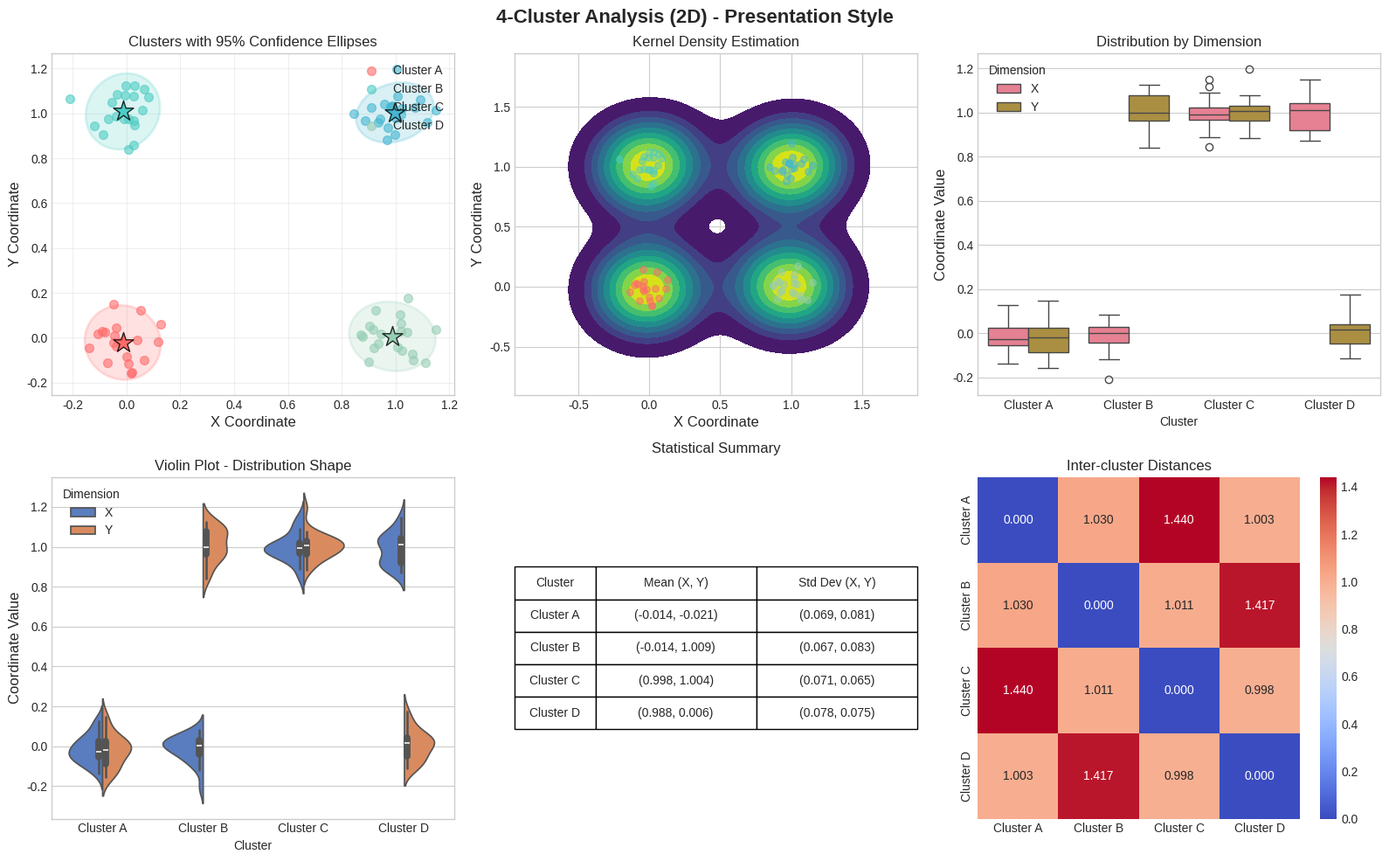
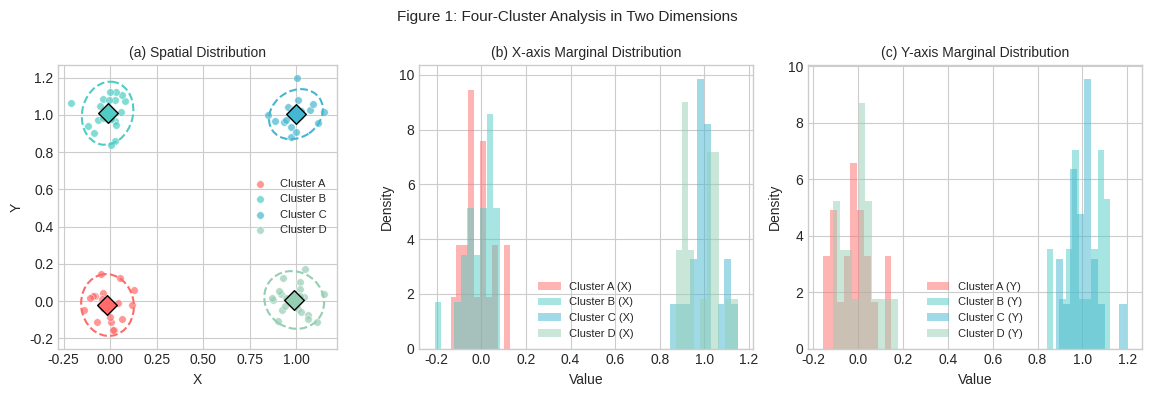
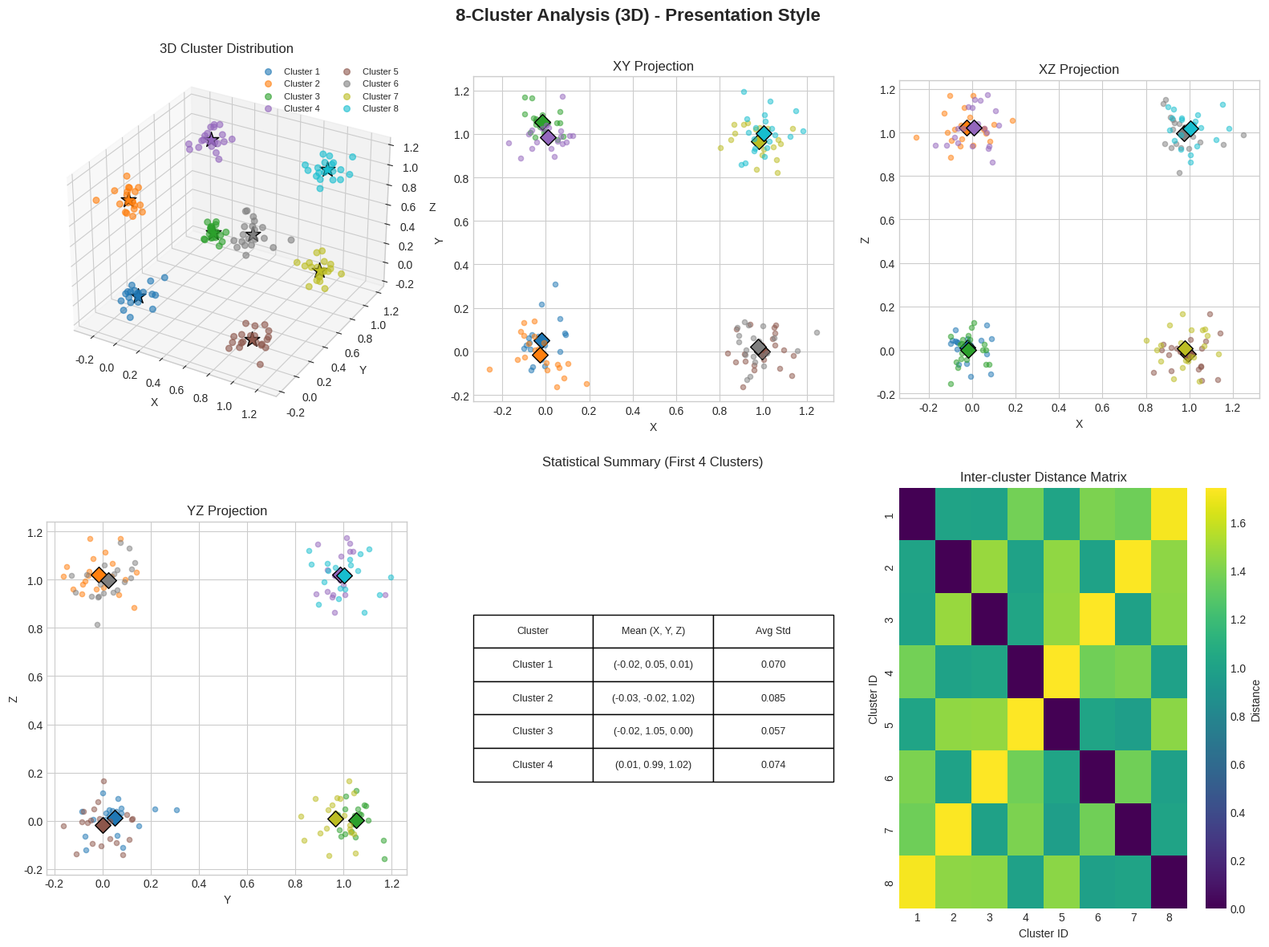
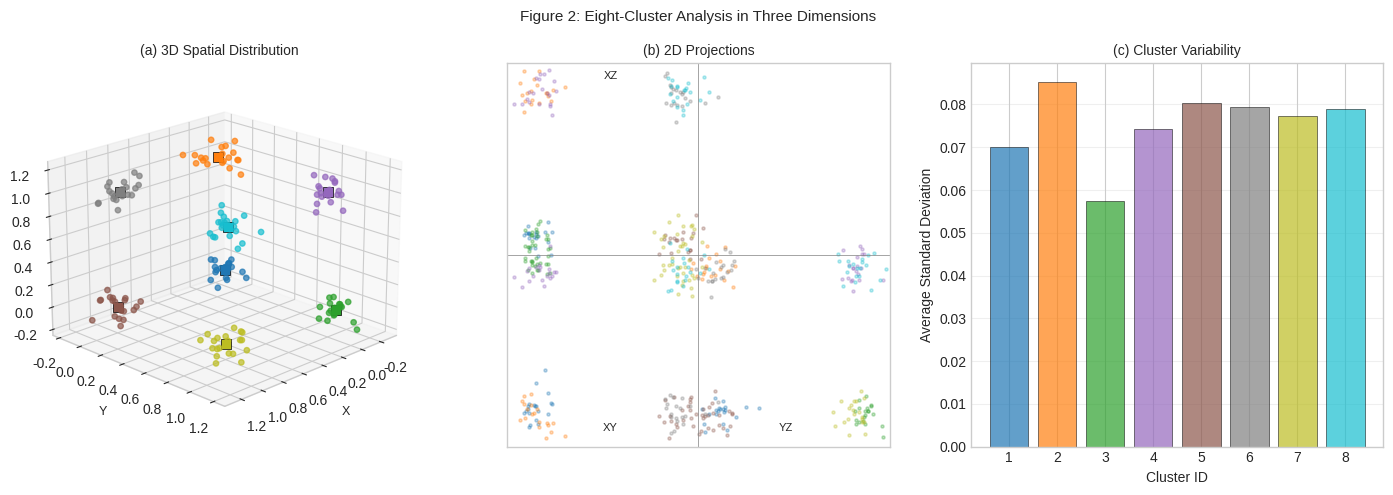

These figures' Python source, in order:
import numpy as np
import matplotlib.pyplot as plt
import seaborn as sns
from mpl_toolkits.mplot3d import Axes3D
from scipy import stats
import pandas as pd
from matplotlib.patches import Ellipse
import matplotlib.patches as mpatches

# Set style for publication-quality figures
plt.style.use('seaborn-v0_8-whitegrid')
sns.set_palette("husl")

# Set random seed for reproducibility
np.random.seed(42)

def generate_cluster_data(center, n_points=20, std=0.05):
    """Generate noisy points around a center."""
    noise = np.random.randn(n_points, len(center)) * std
    return center + noise

def calculate_statistics(points):
    """Calculate mean, std, and covariance for a set of points."""
    mean = np.mean(points, axis=0)
    std = np.std(points, axis=0)
    cov = np.cov(points.T)
    return mean, std, cov

def plot_confidence_ellipse(ax, mean, cov, n_std=2.0, **kwargs):
    """Plot confidence ellipse for 2D data."""
    eigenvalues, eigenvectors = np.linalg.eig(cov)
    angle = np.degrees(np.arctan2(eigenvectors[1, 0], eigenvectors[0, 0]))
    width, height = 2 * n_std * np.sqrt(eigenvalues)
    ellipse = Ellipse(mean, width, height, angle=angle, **kwargs)
    ax.add_patch(ellipse)

# ============== PART 1: 4 POINTS (2D) ==============
print("Generating 4-point clusters in 2D...")

# Define 4 corner points
centers_2d = np.array([[0, 0], [0, 1], [1, 1], [1, 0]])
colors_2d = ['#FF6B6B', '#4ECDC4', '#45B7D1', '#96CEB4']
labels_2d = ['Cluster A', 'Cluster B', 'Cluster C', 'Cluster D']

# Generate data for each cluster
clusters_2d = []
stats_2d = []
for center in centers_2d:
    cluster = generate_cluster_data(center, n_points=20, std=0.08)
    clusters_2d.append(cluster)
    mean, std, cov = calculate_statistics(cluster)
    stats_2d.append({'mean': mean, 'std': std, 'cov': cov})

# Create comprehensive 2D visualization
fig1 = plt.figure(figsize=(16, 10))
fig1.suptitle('4-Cluster Analysis (2D) - Presentation Style', fontsize=16, fontweight='bold')

# Subplot 1: Scatter plot with confidence ellipses
ax1 = plt.subplot(2, 3, 1)
for i, (cluster, color, label) in enumerate(zip(clusters_2d, colors_2d, labels_2d)):
    ax1.scatter(cluster[:, 0], cluster[:, 1], c=color, label=label, alpha=0.6, s=50)
    ax1.scatter(stats_2d[i]['mean'][0], stats_2d[i]['mean'][1], 
                c=color, marker='*', s=300, edgecolor='black', linewidth=1)
    plot_confidence_ellipse(ax1, stats_2d[i]['mean'], stats_2d[i]['cov'], 
                          facecolor=color, alpha=0.2, edgecolor=color, linewidth=2)
ax1.set_xlabel('X Coordinate', fontsize=12)
ax1.set_ylabel('Y Coordinate', fontsize=12)
ax1.set_title('Clusters with 95% Confidence Ellipses', fontsize=12)
ax1.legend(loc='upper right')
ax1.grid(True, alpha=0.3)

# Subplot 2: Density plot
ax2 = plt.subplot(2, 3, 2)
all_points = np.vstack(clusters_2d)
sns.kdeplot(data=pd.DataFrame(all_points, columns=['X', 'Y']), 
            x='X', y='Y', fill=True, cmap='viridis', ax=ax2)
for i, cluster in enumerate(clusters_2d):
    ax2.scatter(cluster[:, 0], cluster[:, 1], c=colors_2d[i], alpha=0.5, s=30)
ax2.set_xlabel('X Coordinate', fontsize=12)
ax2.set_ylabel('Y Coordinate', fontsize=12)
ax2.set_title('Kernel Density Estimation', fontsize=12)

# Subplot 3: Box plots for distributions
ax3 = plt.subplot(2, 3, 3)
data_for_box = []
for i, cluster in enumerate(clusters_2d):
    for point in cluster:
        data_for_box.append({'Cluster': labels_2d[i], 'X': point[0], 'Y': point[1]})
df_box = pd.DataFrame(data_for_box)
df_melted = df_box.melt(id_vars=['Cluster'], value_vars=['X', 'Y'], 
                        var_name='Dimension', value_name='Value')
sns.boxplot(data=df_melted, x='Cluster', y='Value', hue='Dimension', ax=ax3)
ax3.set_title('Distribution by Dimension', fontsize=12)
ax3.set_ylabel('Coordinate Value', fontsize=12)

# Subplot 4: Violin plot
ax4 = plt.subplot(2, 3, 4)
sns.violinplot(data=df_melted, x='Cluster', y='Value', hue='Dimension', 
               split=True, ax=ax4, palette='muted')
ax4.set_title('Violin Plot - Distribution Shape', fontsize=12)
ax4.set_ylabel('Coordinate Value', fontsize=12)

# Subplot 5: Statistics table
ax5 = plt.subplot(2, 3, 5)
ax5.axis('tight')
ax5.axis('off')
table_data = []
for i, label in enumerate(labels_2d):
    table_data.append([
        label,
        f"({stats_2d[i]['mean'][0]:.3f}, {stats_2d[i]['mean'][1]:.3f})",
        f"({stats_2d[i]['std'][0]:.3f}, {stats_2d[i]['std'][1]:.3f})"
    ])
table = ax5.table(cellText=table_data,
                  colLabels=['Cluster', 'Mean (X, Y)', 'Std Dev (X, Y)'],
                  cellLoc='center',
                  loc='center',
                  colWidths=[0.2, 0.4, 0.4])
table.auto_set_font_size(False)
table.set_fontsize(10)
table.scale(1, 2)
ax5.set_title('Statistical Summary', fontsize=12, pad=20)

# Subplot 6: Heatmap of distances between cluster centers
ax6 = plt.subplot(2, 3, 6)
dist_matrix = np.zeros((4, 4))
for i in range(4):
    for j in range(4):
        dist_matrix[i, j] = np.linalg.norm(stats_2d[i]['mean'] - stats_2d[j]['mean'])
sns.heatmap(dist_matrix, annot=True, fmt='.3f', cmap='coolwarm', 
            xticklabels=labels_2d, yticklabels=labels_2d, ax=ax6)
ax6.set_title('Inter-cluster Distances', fontsize=12)

plt.tight_layout()
plt.show()

# Journal-style figure for 2D
fig2 = plt.figure(figsize=(12, 4))
fig2.suptitle('Figure 1: Four-Cluster Analysis in Two Dimensions', fontsize=11)

# Panel A: Main scatter plot
ax2_1 = plt.subplot(1, 3, 1)
for i, (cluster, color, label) in enumerate(zip(clusters_2d, colors_2d, labels_2d)):
    ax2_1.scatter(cluster[:, 0], cluster[:, 1], c=color, label=label, 
                  alpha=0.7, s=30, edgecolors='white', linewidth=0.5)
    ax2_1.scatter(stats_2d[i]['mean'][0], stats_2d[i]['mean'][1], 
                  c=color, marker='D', s=100, edgecolor='black', linewidth=1)
    plot_confidence_ellipse(ax2_1, stats_2d[i]['mean'], stats_2d[i]['cov'], 
                          facecolor='none', edgecolor=color, linewidth=1.5, linestyle='--')
ax2_1.set_xlabel('X', fontsize=10)
ax2_1.set_ylabel('Y', fontsize=10)
ax2_1.set_title('(a) Spatial Distribution', fontsize=10)
ax2_1.legend(fontsize=8, framealpha=0.9)
ax2_1.set_aspect('equal')

# Panel B: Marginal distributions
ax2_2 = plt.subplot(1, 3, 2)
for i, (cluster, color) in enumerate(zip(clusters_2d, colors_2d)):
    ax2_2.hist(cluster[:, 0], bins=10, alpha=0.5, color=color, 
               label=f'{labels_2d[i]} (X)', density=True)
ax2_2.set_xlabel('Value', fontsize=10)
ax2_2.set_ylabel('Density', fontsize=10)
ax2_2.set_title('(b) X-axis Marginal Distribution', fontsize=10)
ax2_2.legend(fontsize=8)

# Panel C: Marginal distributions Y
ax2_3 = plt.subplot(1, 3, 3)
for i, (cluster, color) in enumerate(zip(clusters_2d, colors_2d)):
    ax2_3.hist(cluster[:, 1], bins=10, alpha=0.5, color=color, 
               label=f'{labels_2d[i]} (Y)', density=True)
ax2_3.set_xlabel('Value', fontsize=10)
ax2_3.set_ylabel('Density', fontsize=10)
ax2_3.set_title('(c) Y-axis Marginal Distribution', fontsize=10)
ax2_3.legend(fontsize=8)

plt.tight_layout()
plt.show()

# ============== PART 2: 8 POINTS (3D) ==============
print("\nGenerating 8-point clusters in 3D...")

# Define 8 corner points of a cube
centers_3d = np.array([
    [0, 0, 0], [0, 0, 1], [0, 1, 0], [0, 1, 1],
    [1, 0, 0], [1, 0, 1], [1, 1, 0], [1, 1, 1]
])
colors_3d = plt.cm.tab10(np.linspace(0, 1, 8))
labels_3d = [f'Cluster {i+1}' for i in range(8)]

# Generate data for each cluster
clusters_3d = []
stats_3d = []
for center in centers_3d:
    cluster = generate_cluster_data(center, n_points=20, std=0.08)
    clusters_3d.append(cluster)
    mean, std, cov = calculate_statistics(cluster)
    stats_3d.append({'mean': mean, 'std': std, 'cov': cov})

# Create 3D visualization
fig3 = plt.figure(figsize=(16, 12))
fig3.suptitle('8-Cluster Analysis (3D) - Presentation Style', fontsize=16, fontweight='bold')

# Subplot 1: 3D scatter plot
ax3_1 = fig3.add_subplot(2, 3, 1, projection='3d')
for i, (cluster, color, label) in enumerate(zip(clusters_3d, colors_3d, labels_3d)):
    ax3_1.scatter(cluster[:, 0], cluster[:, 1], cluster[:, 2], 
                  c=[color], label=label, alpha=0.6, s=30)
    ax3_1.scatter(stats_3d[i]['mean'][0], stats_3d[i]['mean'][1], stats_3d[i]['mean'][2],
                  c=[color], marker='*', s=200, edgecolor='black', linewidth=1)
ax3_1.set_xlabel('X', fontsize=10)
ax3_1.set_ylabel('Y', fontsize=10)
ax3_1.set_zlabel('Z', fontsize=10)
ax3_1.set_title('3D Cluster Distribution', fontsize=12)
ax3_1.legend(fontsize=8, ncol=2)

# Subplot 2: XY projection
ax3_2 = plt.subplot(2, 3, 2)
for i, (cluster, color) in enumerate(zip(clusters_3d, colors_3d)):
    ax3_2.scatter(cluster[:, 0], cluster[:, 1], c=[color], alpha=0.5, s=20)
    ax3_2.scatter(stats_3d[i]['mean'][0], stats_3d[i]['mean'][1],
                  c=[color], marker='D', s=100, edgecolor='black', linewidth=1)
ax3_2.set_xlabel('X', fontsize=10)
ax3_2.set_ylabel('Y', fontsize=10)
ax3_2.set_title('XY Projection', fontsize=12)
ax3_2.set_aspect('equal')

# Subplot 3: XZ projection
ax3_3 = plt.subplot(2, 3, 3)
for i, (cluster, color) in enumerate(zip(clusters_3d, colors_3d)):
    ax3_3.scatter(cluster[:, 0], cluster[:, 2], c=[color], alpha=0.5, s=20)
    ax3_3.scatter(stats_3d[i]['mean'][0], stats_3d[i]['mean'][2],
                  c=[color], marker='D', s=100, edgecolor='black', linewidth=1)
ax3_3.set_xlabel('X', fontsize=10)
ax3_3.set_ylabel('Z', fontsize=10)
ax3_3.set_title('XZ Projection', fontsize=12)
ax3_3.set_aspect('equal')

# Subplot 4: YZ projection
ax3_4 = plt.subplot(2, 3, 4)
for i, (cluster, color) in enumerate(zip(clusters_3d, colors_3d)):
    ax3_4.scatter(cluster[:, 1], cluster[:, 2], c=[color], alpha=0.5, s=20)
    ax3_4.scatter(stats_3d[i]['mean'][1], stats_3d[i]['mean'][2],
                  c=[color], marker='D', s=100, edgecolor='black', linewidth=1)
ax3_4.set_xlabel('Y', fontsize=10)
ax3_4.set_ylabel('Z', fontsize=10)
ax3_4.set_title('YZ Projection', fontsize=12)
ax3_4.set_aspect('equal')

# Subplot 5: Statistics summary
ax3_5 = plt.subplot(2, 3, 5)
ax3_5.axis('tight')
ax3_5.axis('off')
table_data_3d = []
for i in range(4):  # Show first 4 clusters
    table_data_3d.append([
        labels_3d[i],
        f"({stats_3d[i]['mean'][0]:.2f}, {stats_3d[i]['mean'][1]:.2f}, {stats_3d[i]['mean'][2]:.2f})",
        f"{np.mean(stats_3d[i]['std']):.3f}"
    ])
table_3d = ax3_5.table(cellText=table_data_3d,
                       colLabels=['Cluster', 'Mean (X, Y, Z)', 'Avg Std'],
                       cellLoc='center',
                       loc='center')
table_3d.auto_set_font_size(False)
table_3d.set_fontsize(9)
table_3d.scale(1, 2)
ax3_5.set_title('Statistical Summary (First 4 Clusters)', fontsize=12, pad=20)

# Subplot 6: Distance heatmap for 3D clusters
ax3_6 = plt.subplot(2, 3, 6)
dist_matrix_3d = np.zeros((8, 8))
for i in range(8):
    for j in range(8):
        dist_matrix_3d[i, j] = np.linalg.norm(stats_3d[i]['mean'] - stats_3d[j]['mean'])
sns.heatmap(dist_matrix_3d, annot=False, cmap='viridis', ax=ax3_6, cbar_kws={'label': 'Distance'})
ax3_6.set_xticklabels(range(1, 9))
ax3_6.set_yticklabels(range(1, 9))
ax3_6.set_title('Inter-cluster Distance Matrix', fontsize=12)
ax3_6.set_xlabel('Cluster ID', fontsize=10)
ax3_6.set_ylabel('Cluster ID', fontsize=10)

plt.tight_layout()
plt.show()

# Journal-style figure for 3D
fig4 = plt.figure(figsize=(14, 5))
fig4.suptitle('Figure 2: Eight-Cluster Analysis in Three Dimensions', fontsize=11)

# Panel A: 3D scatter
ax4_1 = fig4.add_subplot(1, 3, 1, projection='3d')
for i, (cluster, color) in enumerate(zip(clusters_3d, colors_3d)):
    ax4_1.scatter(cluster[:, 0], cluster[:, 1], cluster[:, 2], 
                  c=[color], alpha=0.7, s=15)
    ax4_1.scatter(stats_3d[i]['mean'][0], stats_3d[i]['mean'][1], stats_3d[i]['mean'][2],
                  c=[color], marker='s', s=50, edgecolor='black', linewidth=0.5)
ax4_1.set_xlabel('X', fontsize=9)
ax4_1.set_ylabel('Y', fontsize=9)
ax4_1.set_zlabel('Z', fontsize=9)
ax4_1.set_title('(a) 3D Spatial Distribution', fontsize=10)
ax4_1.view_init(elev=20, azim=45)

# Panel B: Combined 2D projections
ax4_2 = plt.subplot(1, 3, 2)
# Create a 2x2 grid of projections
for i, (cluster, color) in enumerate(zip(clusters_3d, colors_3d)):
    # Scale down to fit in quadrants
    x_scaled = cluster[:, 0] * 0.45
    y_scaled = cluster[:, 1] * 0.45
    z_scaled = cluster[:, 2] * 0.45
    
    # XY projection (bottom left)
    ax4_2.scatter(x_scaled, y_scaled, c=[color], alpha=0.3, s=5)
    # XZ projection (top left)
    ax4_2.scatter(x_scaled, z_scaled + 0.55, c=[color], alpha=0.3, s=5)
    # YZ projection (bottom right)
    ax4_2.scatter(y_scaled + 0.55, z_scaled, c=[color], alpha=0.3, s=5)

ax4_2.axhline(y=0.5, color='gray', linestyle='-', linewidth=0.5)
ax4_2.axvline(x=0.5, color='gray', linestyle='-', linewidth=0.5)
ax4_2.text(0.225, -0.05, 'XY', ha='center', fontsize=8)
ax4_2.text(0.225, 1.05, 'XZ', ha='center', fontsize=8)
ax4_2.text(0.775, -0.05, 'YZ', ha='center', fontsize=8)
ax4_2.set_xlim(-0.1, 1.1)
ax4_2.set_ylim(-0.1, 1.1)
ax4_2.set_aspect('equal')
ax4_2.set_title('(b) 2D Projections', fontsize=10)
ax4_2.set_xticks([])
ax4_2.set_yticks([])

# Panel C: Statistical summary as bar plot
ax4_3 = plt.subplot(1, 3, 3)
cluster_ids = range(1, 9)
mean_stds = [np.mean(stats_3d[i]['std']) for i in range(8)]
bars = ax4_3.bar(cluster_ids, mean_stds, color=colors_3d, alpha=0.7, edgecolor='black', linewidth=0.5)
ax4_3.set_xlabel('Cluster ID', fontsize=10)
ax4_3.set_ylabel('Average Standard Deviation', fontsize=10)
ax4_3.set_title('(c) Cluster Variability', fontsize=10)
ax4_3.set_xticks(cluster_ids)
ax4_3.grid(axis='y', alpha=0.3)

plt.tight_layout()
plt.show()

# Print statistical summary
print("\n" + "="*50)
print("STATISTICAL SUMMARY")
print("="*50)

print("\n2D Clusters (4 points):")
print("-"*30)
for i, label in enumerate(labels_2d):
    print(f"\n{label}:")
    print(f"  Mean: ({stats_2d[i]['mean'][0]:.4f}, {stats_2d[i]['mean'][1]:.4f})")
    print(f"  Std:  ({stats_2d[i]['std'][0]:.4f}, {stats_2d[i]['std'][1]:.4f})")
    print(f"  Covariance matrix:")
    print(f"    [{stats_2d[i]['cov'][0,0]:.6f}, {stats_2d[i]['cov'][0,1]:.6f}]")
    print(f"    [{stats_2d[i]['cov'][1,0]:.6f}, {stats_2d[i]['cov'][1,1]:.6f}]")

print("\n\n3D Clusters (8 points):")
print("-"*30)
for i, label in enumerate(labels_3d[:4]):  # Print first 4 for brevity
    print(f"\n{label}:")
    print(f"  Mean: ({stats_3d[i]['mean'][0]:.4f}, {stats_3d[i]['mean'][1]:.4f}, {stats_3d[i]['mean'][2]:.4f})")
    print(f"  Std:  ({stats_3d[i]['std'][0]:.4f}, {stats_3d[i]['std'][1]:.4f}, {stats_3d[i]['std'][2]:.4f})")

print("\n" + "="*50)
print("Figures saved and displayed successfully!")
print("- Figures 1 & 3: Presentation-style (colorful, comprehensive)")
print("- Figures 2 & 4: Journal-style (formal, compact)")
print("="*50)
